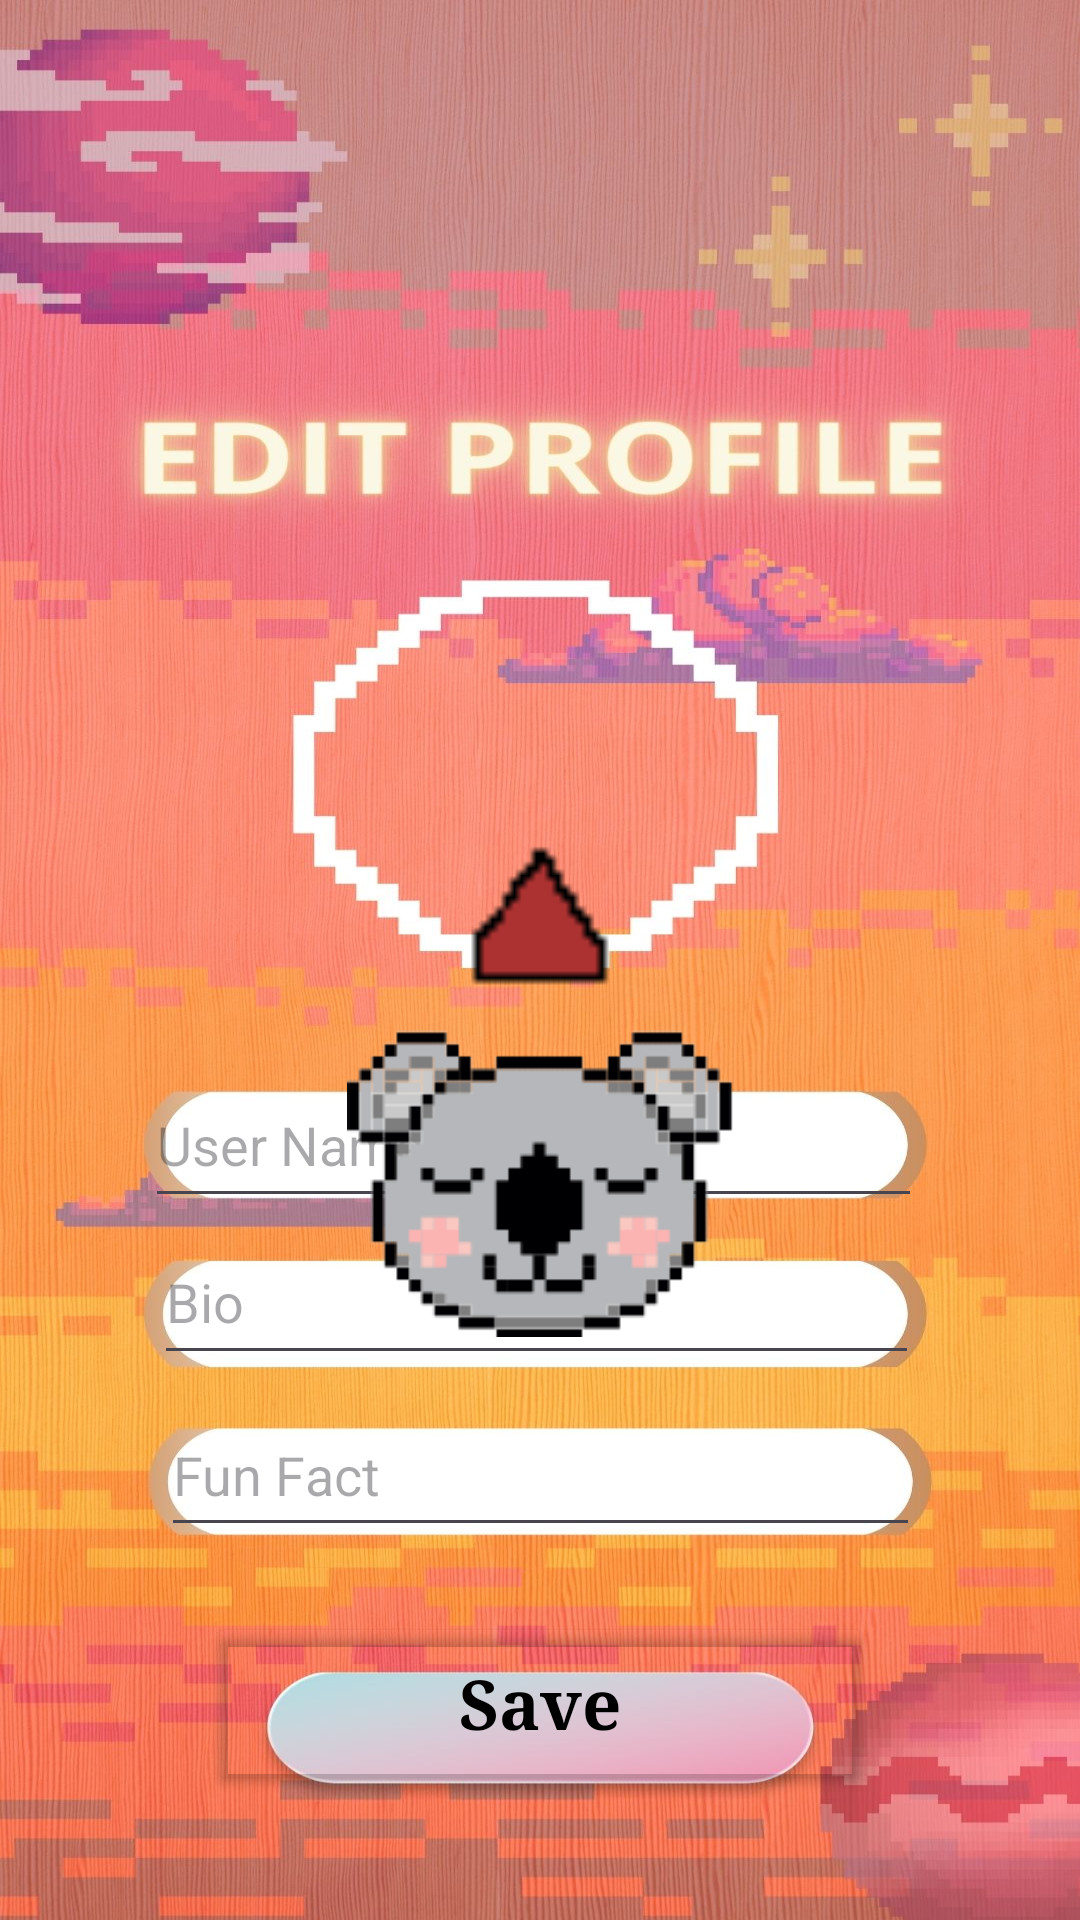

Write the Android layout XML for this screen, with the resource values it uses.
<!-- AndroidManifest.xml: application theme Theme.ChatGame -->
<!-- res/layout/activity_edit_profile.xml -->
<?xml version="1.0" encoding="utf-8"?>
<androidx.constraintlayout.widget.ConstraintLayout xmlns:android="http://schemas.android.com/apk/res/android"
    xmlns:app="http://schemas.android.com/apk/res-auto"
    xmlns:tools="http://schemas.android.com/tools"
    android:layout_width="412dp"
    android:layout_height="915dp"
    android:background="@drawable/editprofilebg"
    tools:context=".EditProfile">

    <EditText
        android:id="@+id/user"
        android:layout_width="259dp"
        android:layout_height="52dp"
        android:ems="10"
        android:hint="User Name"
        android:inputType="text"
        app:layout_constraintBottom_toBottomOf="parent"
        app:layout_constraintEnd_toEndOf="parent"
        app:layout_constraintHorizontal_bias="0.477"
        app:layout_constraintStart_toStartOf="parent"
        app:layout_constraintTop_toTopOf="parent"
        app:layout_constraintVertical_bias="0.602" />

    <EditText
        android:id="@+id/bio"
        android:layout_width="255dp"
        android:layout_height="52dp"
        android:ems="10"
        android:hint="Bio"
        android:inputType="text"
        app:layout_constraintBottom_toBottomOf="parent"
        app:layout_constraintEnd_toEndOf="parent"
        app:layout_constraintHorizontal_bias="0.49"
        app:layout_constraintStart_toStartOf="parent"
        app:layout_constraintTop_toTopOf="parent"
        app:layout_constraintVertical_bias="0.691" />

    <EditText
        android:id="@+id/FunFact"
        android:layout_width="253dp"
        android:layout_height="51dp"
        android:ems="10"
        android:hint="Fun Fact"
        android:inputType="text"
        app:layout_constraintBottom_toBottomOf="parent"
        app:layout_constraintEnd_toEndOf="parent"
        app:layout_constraintHorizontal_bias="0.503"
        app:layout_constraintStart_toStartOf="parent"
        app:layout_constraintTop_toTopOf="parent"
        app:layout_constraintVertical_bias="0.789" />

    <Button
        android:id="@+id/Save"
        android:layout_width="222dp"
        android:layout_height="61dp"
        android:backgroundTint="#00FFFFFF"
        android:fontFamily="serif"
        android:text="Save"
        android:textAppearance="@style/TextAppearance.AppCompat.Large"
        android:textColor="@color/black"
        android:textSize="23dp"
        android:textStyle="bold"
        app:layout_constraintBottom_toBottomOf="parent"
        app:layout_constraintEnd_toEndOf="parent"
        app:layout_constraintStart_toStartOf="parent"
        app:layout_constraintTop_toTopOf="parent"
        app:layout_constraintVertical_bias="0.928" />

    <ImageView
        android:id="@+id/hatImg"
        android:layout_width="122dp"
        android:layout_height="78dp"
        android:layout_marginTop="276dp"
        app:layout_constraintEnd_toEndOf="parent"
        app:layout_constraintStart_toStartOf="parent"
        app:layout_constraintTop_toTopOf="parent"
        app:srcCompat="@drawable/hat1" />

    <ImageView
        android:id="@+id/headImg"
        android:layout_width="129dp"
        android:layout_height="109dp"
        android:layout_marginTop="340dp"
        app:layout_constraintEnd_toEndOf="parent"
        app:layout_constraintHorizontal_bias="0.501"
        app:layout_constraintStart_toStartOf="parent"
        app:layout_constraintTop_toTopOf="parent"
        app:srcCompat="@drawable/head1" />

</androidx.constraintlayout.widget.ConstraintLayout>
<!-- resources referenced by this layout -->
<resources>
  <!-- drawable editprofilebg: jpg bitmap (drawable, 282591 bytes) -->
  <!-- drawable hat1: png bitmap (drawable, 208 bytes) -->
  <!-- drawable head1: png bitmap (drawable, 4617 bytes) -->
  <style name="Theme.ChatGame" parent="Base.Theme.ChatGame" />
  <style name="Base.Theme.ChatGame" parent="Theme.Material3.DayNight.NoActionBar">
          
          
      </style>
  <!-- not gathered from this repository: default colours our renderer supplied (Android Studio template values) -->
  <color name="black">#FF000000</color>
</resources>
